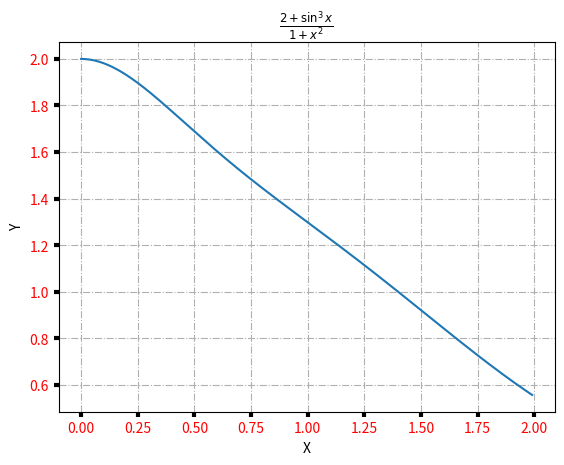
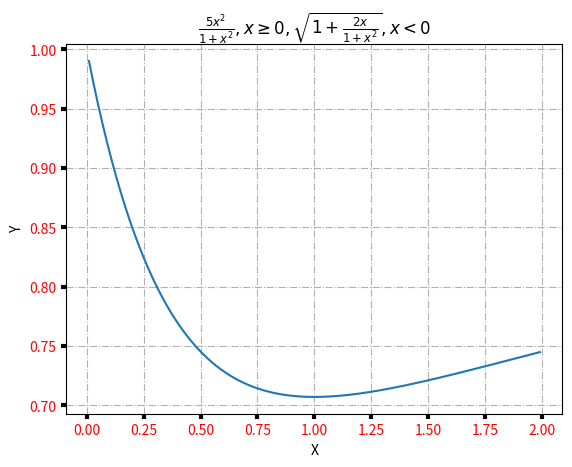

These charts were generated, in order, by the following Python code:
import numpy as np
import matplotlib.pyplot as plt

def z_f(x):
    y = np.zeros_like(x)
    for i, value in enumerate(x):
        if value <= 0:
            y[i] = 5 * value ** 2 / (1 * value ** 2)
        else:
            y[i] = (1 + (2 * value / (1 + value ** 2))) ** (-1 / 2)
    return y

def y_f(x):
    return (2 + np.sin(x) ** 3) / ( 1 + x**2)

x = np.arange(0, 2, 0.01)
y = y_f(x)
z = z_f(x)

fig1, ay = plt.subplots()
ay.plot(x, y)
ay.grid(True, linestyle='-.')
ay.set_xlabel('X')
ay.set_ylabel('Y')
ay.set_title(r'$\frac{2+\sin^3x}{1+x^2}$')
ay.tick_params(labelcolor='r', labelsize='medium', width=3)

fig2, az = plt.subplots()
az.plot(x, z)
az.grid(True, linestyle='-.')
az.set_xlabel('X')
az.set_ylabel('Y')
az.set_title(r'$\frac{5x^2}{1+x^2}, x \geq 0, \sqrt{1 + \frac{2x}{1 + x^2}}, x < 0$')

az.tick_params(labelcolor='r', labelsize='medium', width=3)
plt.show()

data = np.column_stack((x, y))
np.savetxt('data_1_1_1.txt', data, delimiter='\t', header='X\tY')

data = np.column_stack((x, z))
np.savetxt('data_1_1_2.txt', data, delimiter='\t', header='X\tZ')

